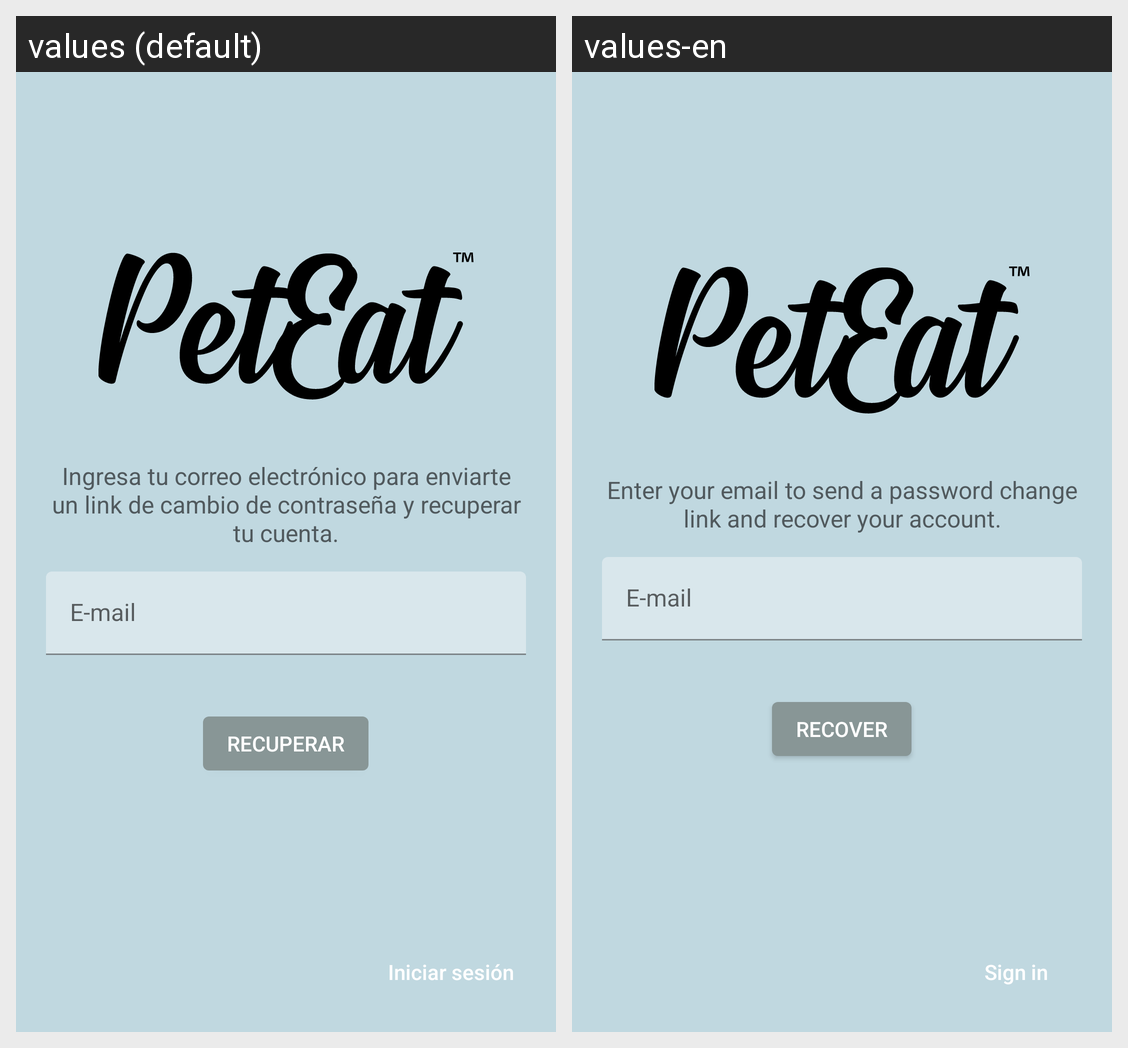

Translations of the strings shown on this Android screen, per locale in the grid:
Android screen res/layout/activity_forgotten.xml rendered under 2 locales, left to right: values (default), values-en. Device: Nexus 5 (rendered at 1080×1920; each locale shown at half size, 540×960, under a caption strip naming it); theme AppTheme.
Strings drawn on this screen, with the default value and each locale's value (text and hints the layout hard-codes, and strings that could not be matched under every locale, appear in the picture but are not listed):

text_view_recover_info
  values: Ingresa tu correo electrónico para enviarte un link de cambio de contraseña y recuperar tu cuenta.
  values-en: Enter your email to send a password change link and recover your account.

edit_text_email
  values: E-mail
  values-en: E-mail

button_recover
  values: Recuperar
  values-en: Recover

button_signin
  values: Iniciar sesión
  values-en: Sign in
